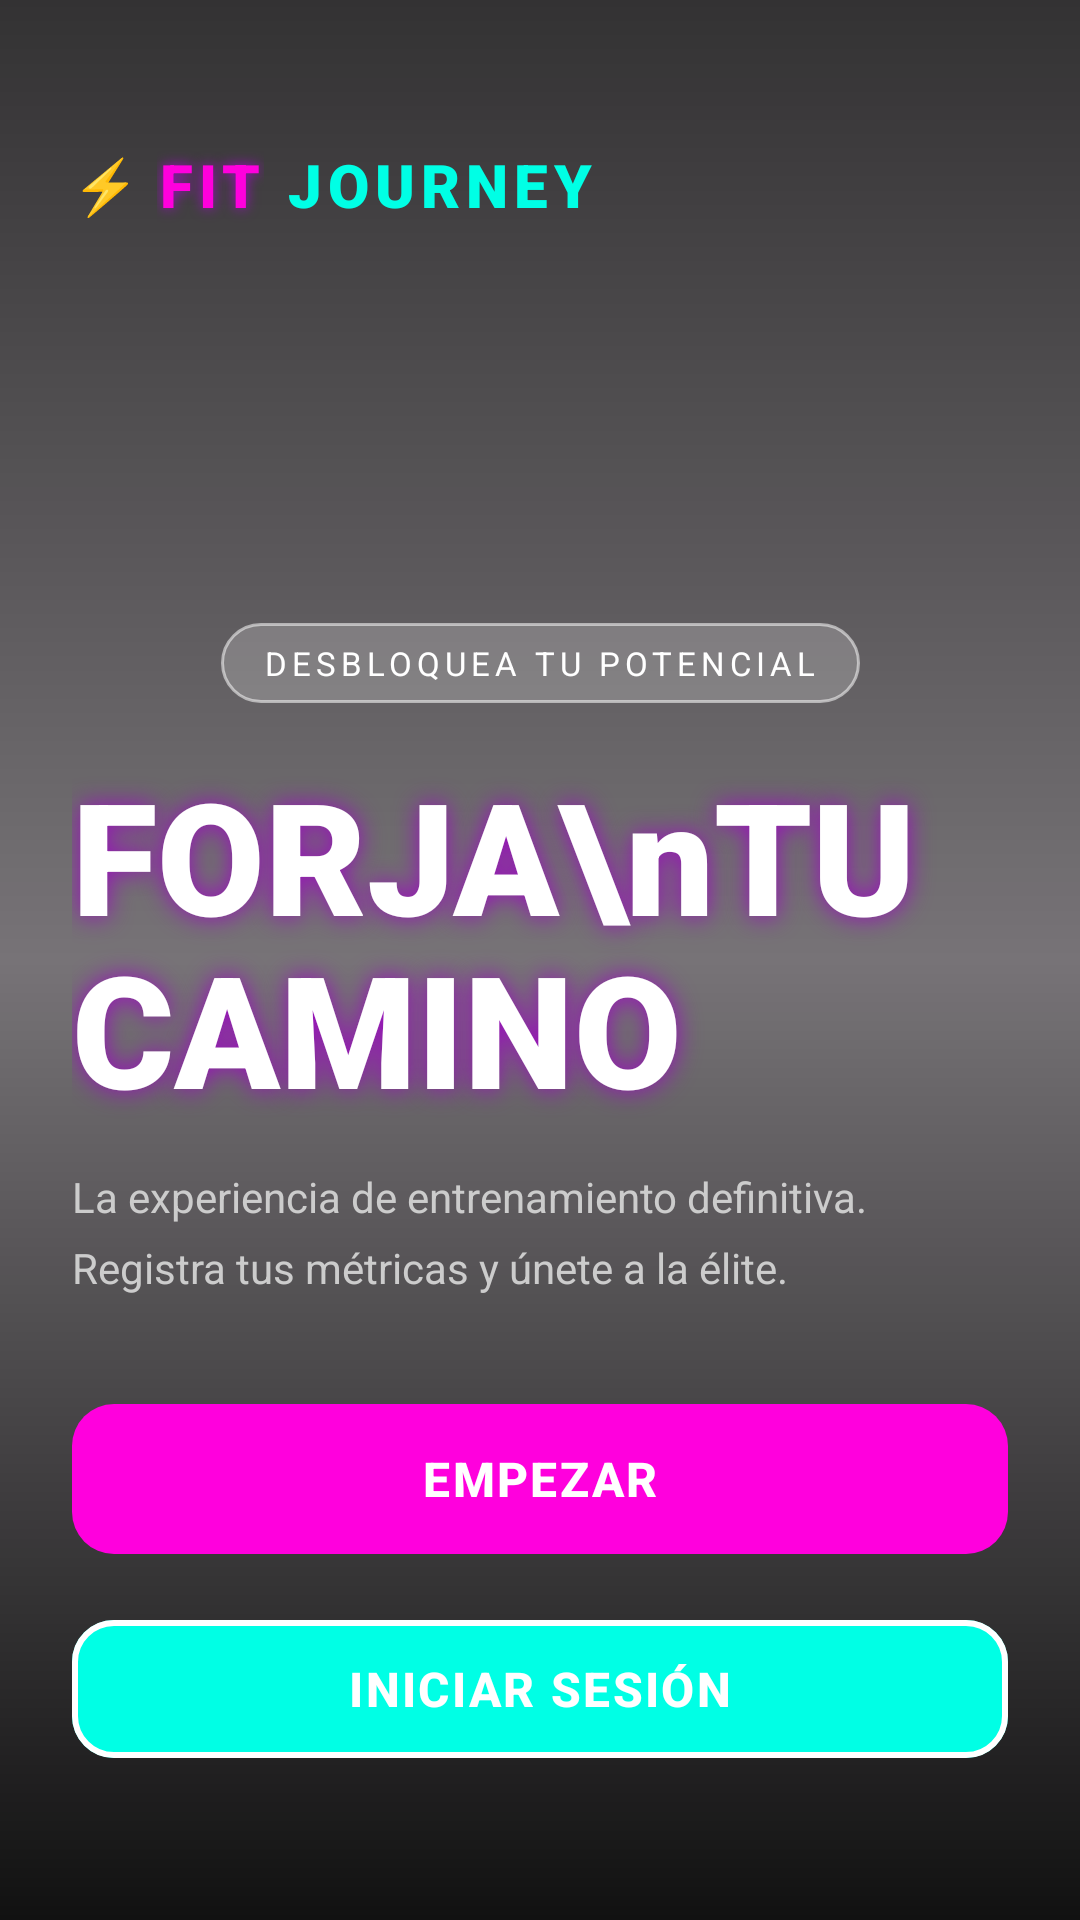

Here is an Android app screen rendered from its layout file. Give the layout XML and the strings, colors and styles it references.
<!-- AndroidManifest.xml: application theme Theme.FitJourney -->
<!-- res/layout/fragment_access.xml -->
<?xml version="1.0" encoding="utf-8"?>
<androidx.constraintlayout.widget.ConstraintLayout
    xmlns:android="http://schemas.android.com/apk/res/android"
    xmlns:app="http://schemas.android.com/apk/res-auto"
    xmlns:tools="http://schemas.android.com/tools"
    android:id="@+id/accessLayout"
    android:layout_width="match_parent"
    android:layout_height="match_parent"
    tools:context=".ui.main.origin.access.AccessFragment">

    <ImageView
        android:id="@+id/ivBackground"
        android:layout_width="0dp"
        android:layout_height="0dp"
        android:scaleType="centerCrop"
        android:src="@drawable/bg_access"
        android:contentDescription="@null"
        app:layout_constraintTop_toTopOf="parent"
        app:layout_constraintBottom_toBottomOf="parent"
        app:layout_constraintStart_toStartOf="parent"
        app:layout_constraintEnd_toEndOf="parent" />

    <View
        android:layout_width="0dp"
        android:layout_height="0dp"
        android:background="@drawable/bg_gradient_overlay"
        app:layout_constraintTop_toTopOf="parent"
        app:layout_constraintBottom_toBottomOf="parent"
        app:layout_constraintStart_toStartOf="parent"
        app:layout_constraintEnd_toEndOf="parent" />

    <LinearLayout
        android:id="@+id/brandLayout"
        android:layout_width="wrap_content"
        android:layout_height="wrap_content"
        android:orientation="horizontal"
        android:gravity="center_vertical"
        android:layout_marginTop="48dp"
        android:layout_marginStart="24dp"
        app:layout_constraintTop_toTopOf="parent"
        app:layout_constraintStart_toStartOf="parent">

        <TextView
            android:layout_width="wrap_content"
            android:layout_height="wrap_content"
            android:text="⚡"
            android:textSize="18sp"
            android:textColor="@color/mainrosa"
            android:layout_marginEnd="6dp" />

        <TextView
            android:layout_width="wrap_content"
            android:layout_height="wrap_content"
            android:text="FIT"
            android:textColor="@color/mainrosa"
            android:textSize="20sp"
            android:textStyle="bold"
            android:fontFamily="sans-serif-black"
            android:letterSpacing="0.1"
            android:shadowColor="@color/sombramainrosa"
            android:shadowRadius="10" />

        <TextView
            android:layout_width="wrap_content"
            android:layout_height="wrap_content"
            android:text=" JOURNEY"
            android:textColor="@color/mainazul"
            android:textSize="20sp"
            android:textStyle="bold"
            android:fontFamily="sans-serif-black"
            android:letterSpacing="0.1" />
    </LinearLayout>

    <TextView
        android:id="@+id/tvBadge"
        android:layout_width="wrap_content"
        android:layout_height="wrap_content"
        android:text="DESBLOQUEA TU POTENCIAL"
        android:textColor="@color/white"
        android:textSize="11sp"
        android:letterSpacing="0.15"
        android:paddingStart="14dp"
        android:paddingEnd="14dp"
        android:paddingTop="6dp"
        android:paddingBottom="6dp"
        android:background="@drawable/bg_badge"
        app:layout_constraintBottom_toTopOf="@id/tvHeadline"
        app:layout_constraintStart_toStartOf="parent"
        app:layout_constraintEnd_toEndOf="parent"
        android:layout_marginBottom="16dp" />

    <TextView
        android:id="@+id/tvHeadline"
        android:layout_width="0dp"
        android:layout_height="wrap_content"
        android:text="FORJA\nTU CAMINO"
        android:textColor="@color/white"
        android:textSize="52sp"
        android:textStyle="bold"
        android:fontFamily="sans-serif-black"
        android:lineSpacingMultiplier="0.95"
        android:layout_marginStart="24dp"
        android:layout_marginEnd="24dp"
        android:shadowColor="@color/sombramainrosa"
        android:shadowRadius="20"
        app:layout_constraintBottom_toTopOf="@id/tvSubtitle"
        app:layout_constraintStart_toStartOf="parent"
        app:layout_constraintEnd_toEndOf="parent"
        android:layout_marginBottom="12dp" />

    <TextView
        android:id="@+id/tvSubtitle"
        android:layout_width="0dp"
        android:layout_height="wrap_content"
        android:text="La experiencia de entrenamiento definitiva. Registra tus métricas y únete a la élite."
        android:textColor="#CCCCCC"
        android:textSize="14sp"
        android:lineSpacingMultiplier="1.4"
        android:layout_marginStart="24dp"
        android:layout_marginEnd="24dp"
        app:layout_constraintBottom_toTopOf="@id/btnRegister"
        app:layout_constraintStart_toStartOf="parent"
        app:layout_constraintEnd_toEndOf="parent"
        android:layout_marginBottom="32dp" />

    <com.google.android.material.button.MaterialButton
        android:id="@+id/btnRegister"
        android:layout_width="0dp"
        android:layout_height="58dp"
        android:text="EMPEZAR"
        android:textColor="@color/white"
        android:textSize="16sp"
        android:textStyle="bold"
        android:letterSpacing="0.05"
        app:backgroundTint="@color/mainrosa"
        app:cornerRadius="14dp"
        android:layout_marginStart="24dp"
        android:layout_marginEnd="24dp"
        app:layout_constraintBottom_toTopOf="@id/btnLogin"
        app:layout_constraintStart_toStartOf="parent"
        app:layout_constraintEnd_toEndOf="parent"
        android:layout_marginBottom="12dp" />

    <com.google.android.material.button.MaterialButton
        android:id="@+id/btnLogin"
        android:layout_width="0dp"
        android:layout_height="58dp"
        android:text="INICIAR SESIÓN"
        android:textColor="@color/white"
        android:textSize="16sp"
        app:backgroundTint="@color/mainazul"
        android:textStyle="bold"
        android:letterSpacing="0.05"
        style="@style/Widget.MaterialComponents.Button.OutlinedButton"
        app:strokeColor="@color/white"
        app:strokeWidth="2dp"
        app:cornerRadius="14dp"
        android:layout_marginStart="24dp"
        android:layout_marginEnd="24dp"
        android:layout_marginBottom="48dp"
        app:layout_constraintBottom_toBottomOf="parent"
        app:layout_constraintStart_toStartOf="parent"
        app:layout_constraintEnd_toEndOf="parent" />

</androidx.constraintlayout.widget.ConstraintLayout>
<!-- resources referenced by this layout -->
<resources>
  <color name="mainazul">#00FFE5</color>
  <color name="mainrosa">#FF00DD</color>
  <color name="sombramainrosa">#9B0CBF</color>
  <color name="white">#FFFFFFFF</color>
  <!-- drawable bg_badge (drawable) -->
  <?xml version="1.0" encoding="utf-8"?>
  <shape xmlns:android="http://schemas.android.com/apk/res/android"
      android:shape="rectangle">
      <corners android:radius="50dp" />
      <stroke
          android:width="1dp"
          android:color="#88FFFFFF" />
      <solid android:color="#33FFFFFF" />
  </shape>
  <!-- drawable bg_gradient_overlay (drawable) -->
  <?xml version="1.0" encoding="utf-8"?>
  <shape xmlns:android="http://schemas.android.com/apk/res/android">
      <gradient
          android:type="linear"
          android:angle="270"
          android:startColor="#CC000000"
          android:centerColor="#88000000"
          android:endColor="#EE000000" />
  </shape>
  <style name="Theme.FitJourney" parent="Base.Theme.FitJourney">
  
          <item name="android:statusBarColor">@color/fondo</item>
  
          <item name="android:windowLightStatusBar">true</item>
  
      </style>
  <style name="Base.Theme.FitJourney" parent="Theme.Material3.DayNight.NoActionBar">
  
      </style>
  <color name="fondo">#FFFFFF</color>
</resources>
